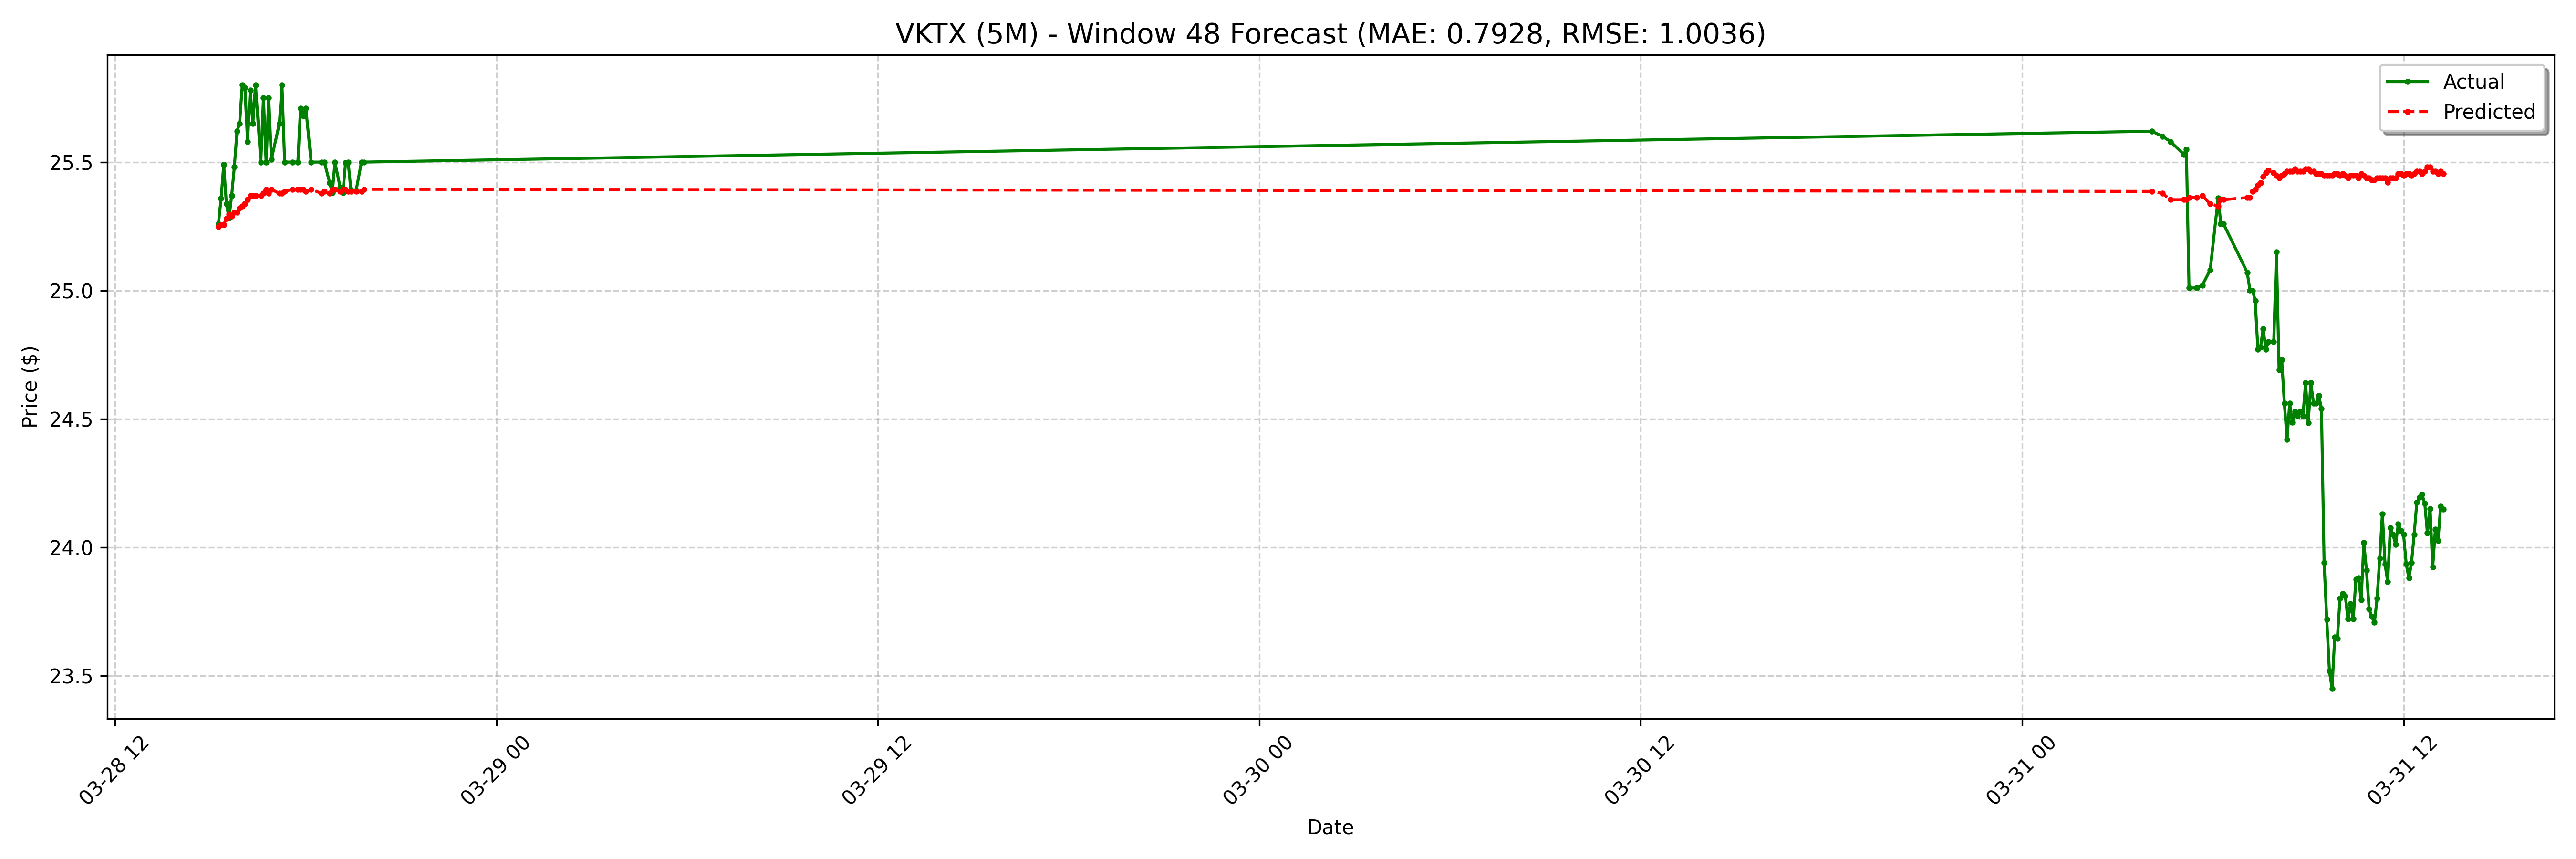

The data file committed next to this chart (first rows):
date, actual, forecast
2025-03-28 15:15:00-04:00, 25.26, 25.25
2025-03-28 15:20:00-04:00, 25.36, 25.26
2025-03-28 15:25:00-04:00, 25.49, 25.26
2025-03-28 15:30:00-04:00, 25.34, 25.28
2025-03-28 15:35:00-04:00, 25.28, 25.3
2025-03-28 15:40:00-04:00, 25.37, 25.29
2025-03-28 15:45:00-04:00, 25.48, 25.3
2025-03-28 15:50:00-04:00, 25.62, 25.3
2025-03-28 15:55:00-04:00, 25.65, 25.32
2025-03-28 16:00:00-04:00, 25.8, 25.33
2025-03-28 16:05:00-04:00, 25.79, 25.34
2025-03-28 16:10:00-04:00, 25.58, 25.35
2025-03-28 16:15:00-04:00, 25.78, 25.37
2025-03-28 16:20:00-04:00, 25.65, 25.37
2025-03-28 16:25:00-04:00, 25.8, 25.37
2025-03-28 16:35:00-04:00, 25.5, 25.37
2025-03-28 16:40:00-04:00, 25.75, 25.38
2025-03-28 16:45:00-04:00, 25.5, 25.39
2025-03-28 16:50:00-04:00, 25.75, 25.38
2025-03-28 16:55:00-04:00, 25.51, 25.39
2025-03-28 17:10:00-04:00, 25.65, 25.38
2025-03-28 17:15:00-04:00, 25.8, 25.38
2025-03-28 17:20:00-04:00, 25.5, 25.39
2025-03-28 17:35:00-04:00, 25.5, 25.39
2025-03-28 17:45:00-04:00, 25.5, 25.39
2025-03-28 17:50:00-04:00, 25.71, 25.39
2025-03-28 17:55:00-04:00, 25.68, 25.39
2025-03-28 18:00:00-04:00, 25.71, 25.39
2025-03-28 18:10:00-04:00, 25.5, 25.39
2025-03-28 18:30:00-04:00, 25.5, 25.38
2025-03-28 18:35:00-04:00, 25.5, 25.39
2025-03-28 18:45:00-04:00, 25.42, 25.38
2025-03-28 18:50:00-04:00, 25.38, 25.39
2025-03-28 18:55:00-04:00, 25.5, 25.39
2025-03-28 19:05:00-04:00, 25.4, 25.39
2025-03-28 19:10:00-04:00, 25.38, 25.39
2025-03-28 19:15:00-04:00, 25.5, 25.39
2025-03-28 19:20:00-04:00, 25.5, 25.39
2025-03-28 19:25:00-04:00, 25.39, 25.39
2025-03-28 19:35:00-04:00, 25.39, 25.39
2025-03-28 19:45:00-04:00, 25.5, 25.39
2025-03-28 19:50:00-04:00, 25.5, 25.39
2025-03-31 04:05:00-04:00, 25.62, 25.39
2025-03-31 04:25:00-04:00, 25.6, 25.38
2025-03-31 04:40:00-04:00, 25.58, 25.35
2025-03-31 05:05:00-04:00, 25.53, 25.35
2025-03-31 05:10:00-04:00, 25.55, 25.35
2025-03-31 05:15:00-04:00, 25.01, 25.36
2025-03-31 05:30:00-04:00, 25.01, 25.36
2025-03-31 05:40:00-04:00, 25.02, 25.37
2025-03-31 05:55:00-04:00, 25.08, 25.34
2025-03-31 06:10:00-04:00, 25.36, 25.33
2025-03-31 06:15:00-04:00, 25.26, 25.35
2025-03-31 06:20:00-04:00, 25.26, 25.35
2025-03-31 07:05:00-04:00, 25.07, 25.36
2025-03-31 07:10:00-04:00, 25.0, 25.36
2025-03-31 07:15:00-04:00, 25.0, 25.39
2025-03-31 07:20:00-04:00, 24.96, 25.39
2025-03-31 07:25:00-04:00, 24.77, 25.41
2025-03-31 07:30:00-04:00, 24.78, 25.42
... 68 more rows
